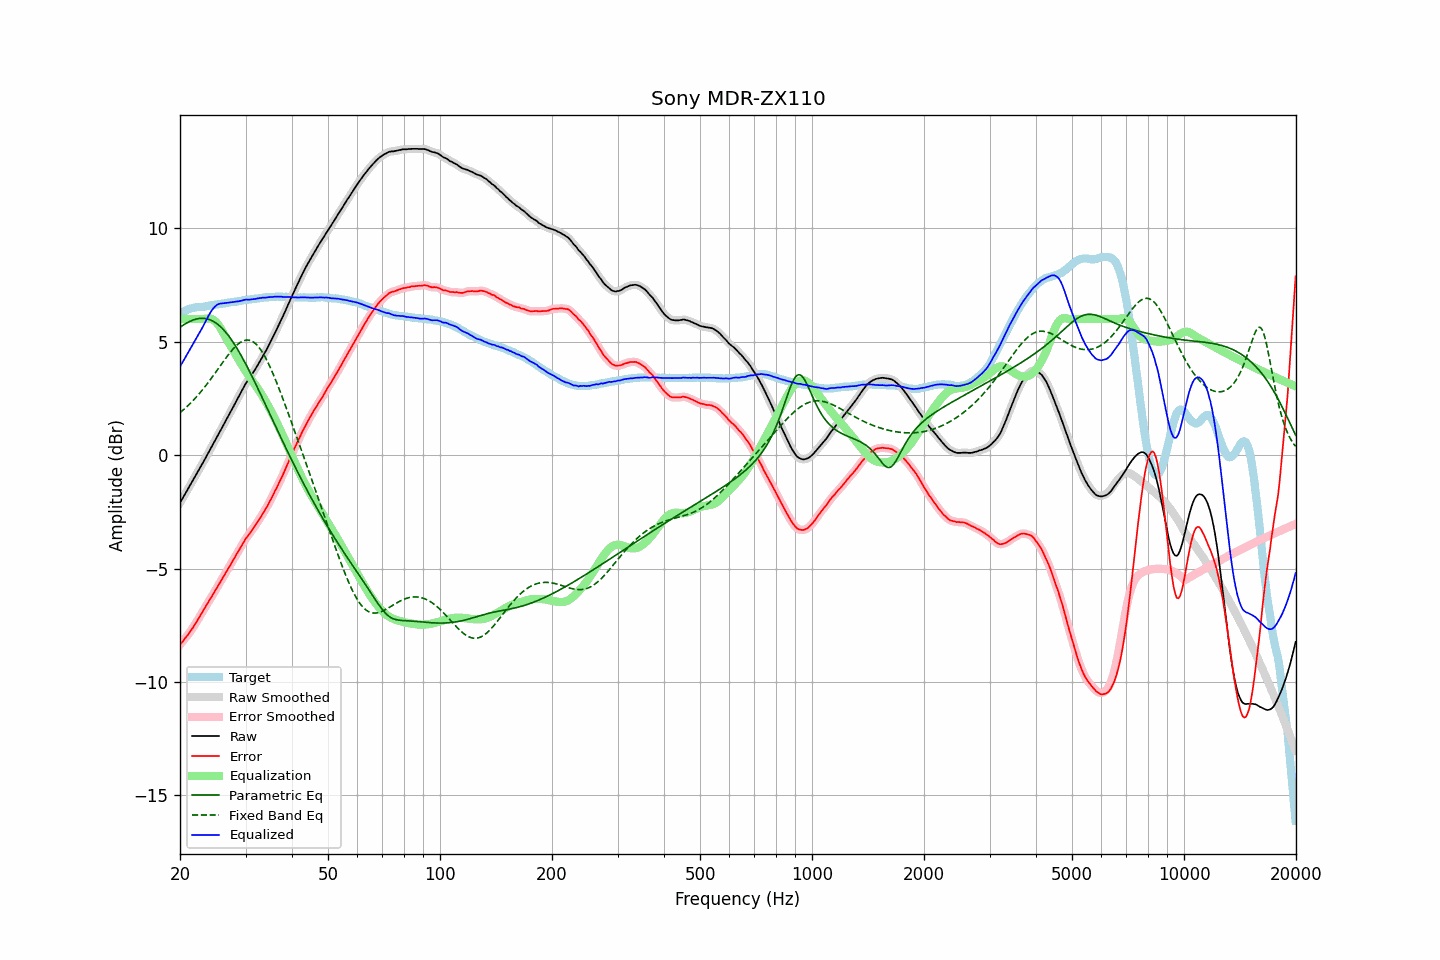

Values plotted in this chart, from the file beside it:
frequency, raw, error, smoothed, error_smoothed, equalization, parametric_eq, fixed_band_eq, equalized_raw, equalized_smoothed, target
20.00, -2.10, -8.35, -2.10, -8.35, 6.00, 5.63, 1.87, 3.90, 3.90, 6.25
20.20, -1.98, -8.27, -1.98, -8.27, 6.00, 5.68, 1.93, 4.02, 4.02, 6.29
20.40, -1.86, -8.19, -1.86, -8.18, 6.00, 5.73, 1.99, 4.14, 4.14, 6.33
20.61, -1.73, -8.08, -1.74, -8.09, 6.00, 5.77, 2.05, 4.27, 4.26, 6.35
20.81, -1.61, -8.00, -1.61, -8.00, 6.00, 5.82, 2.12, 4.39, 4.39, 6.39
21.02, -1.49, -7.92, -1.49, -7.91, 6.00, 5.85, 2.18, 4.51, 4.51, 6.43
21.23, -1.36, -7.81, -1.36, -7.81, 6.00, 5.89, 2.25, 4.64, 4.64, 6.45
21.44, -1.24, -7.71, -1.24, -7.71, 6.00, 5.92, 2.32, 4.76, 4.76, 6.47
21.66, -1.12, -7.61, -1.12, -7.60, 6.00, 5.95, 2.40, 4.88, 4.88, 6.49
21.87, -0.99, -7.49, -0.99, -7.49, 6.00, 5.97, 2.47, 5.01, 5.01, 6.50
22.09, -0.87, -7.39, -0.87, -7.38, 6.00, 5.99, 2.55, 5.13, 5.13, 6.52
22.31, -0.74, -7.27, -0.74, -7.27, 6.00, 6.01, 2.63, 5.26, 5.26, 6.53
22.54, -0.62, -7.15, -0.62, -7.15, 6.00, 6.02, 2.71, 5.38, 5.38, 6.53
22.76, -0.49, -7.03, -0.49, -7.03, 6.00, 6.03, 2.79, 5.51, 5.51, 6.54
22.99, -0.37, -6.91, -0.37, -6.91, 6.00, 6.03, 2.88, 5.63, 5.63, 6.54
23.22, -0.24, -6.79, -0.24, -6.79, 6.00, 6.03, 2.97, 5.76, 5.76, 6.55
23.45, -0.11, -6.66, -0.11, -6.67, 6.01, 6.02, 3.06, 5.90, 5.90, 6.55
23.69, 0.02, -6.55, 0.02, -6.55, 6.02, 6.00, 3.15, 6.04, 6.04, 6.56
23.92, 0.15, -6.43, 0.15, -6.44, 6.02, 5.98, 3.24, 6.17, 6.17, 6.58
24.16, 0.28, -6.32, 0.28, -6.32, 6.01, 5.95, 3.34, 6.29, 6.29, 6.60
24.40, 0.41, -6.20, 0.41, -6.20, 5.99, 5.92, 3.43, 6.40, 6.40, 6.61
24.65, 0.54, -6.07, 0.54, -6.08, 5.95, 5.88, 3.53, 6.49, 6.49, 6.61
24.89, 0.67, -5.96, 0.67, -5.96, 5.90, 5.84, 3.63, 6.57, 6.57, 6.63
25.14, 0.80, -5.84, 0.80, -5.84, 5.82, 5.79, 3.73, 6.62, 6.62, 6.64
25.39, 0.93, -5.72, 0.93, -5.72, 5.73, 5.73, 3.83, 6.66, 6.66, 6.65
25.65, 1.06, -5.60, 1.06, -5.60, 5.62, 5.67, 3.93, 6.68, 6.68, 6.66
25.91, 1.19, -5.48, 1.19, -5.48, 5.50, 5.61, 4.03, 6.69, 6.69, 6.67
26.16, 1.32, -5.36, 1.32, -5.36, 5.37, 5.53, 4.13, 6.70, 6.70, 6.68
26.43, 1.46, -5.23, 1.46, -5.24, 5.25, 5.45, 4.23, 6.70, 6.70, 6.69
26.69, 1.59, -5.12, 1.59, -5.12, 5.12, 5.37, 4.32, 6.71, 6.71, 6.71
26.96, 1.72, -5.00, 1.72, -5.00, 5.00, 5.28, 4.42, 6.72, 6.72, 6.72
27.23, 1.85, -4.88, 1.85, -4.88, 4.88, 5.18, 4.51, 6.73, 6.73, 6.73
27.50, 1.98, -4.77, 1.98, -4.76, 4.76, 5.09, 4.59, 6.74, 6.74, 6.75
27.77, 2.11, -4.64, 2.11, -4.64, 4.64, 4.98, 4.68, 6.75, 6.75, 6.75
28.05, 2.24, -4.52, 2.24, -4.52, 4.52, 4.87, 4.75, 6.76, 6.76, 6.76
28.33, 2.38, -4.38, 2.38, -4.39, 4.39, 4.76, 4.82, 6.77, 6.77, 6.76
28.62, 2.51, -4.28, 2.51, -4.27, 4.27, 4.64, 4.89, 6.78, 6.78, 6.78
28.90, 2.64, -4.15, 2.64, -4.15, 4.15, 4.52, 4.94, 6.79, 6.79, 6.79
29.19, 2.78, -4.02, 2.78, -4.03, 4.03, 4.40, 4.99, 6.81, 6.80, 6.80
29.48, 2.91, -3.91, 2.91, -3.91, 3.91, 4.27, 5.02, 6.82, 6.82, 6.82
29.78, 3.04, -3.79, 3.04, -3.79, 3.80, 4.14, 5.05, 6.84, 6.84, 6.83
30.08, 3.17, -3.67, 3.16, -3.68, 3.69, 4.00, 5.07, 6.86, 6.85, 6.84
30.38, 3.27, -3.58, 3.27, -3.58, 3.59, 3.87, 5.07, 6.85, 6.85, 6.85
30.68, 3.37, -3.49, 3.37, -3.48, 3.48, 3.73, 5.07, 6.85, 6.86, 6.86
30.99, 3.48, -3.39, 3.48, -3.39, 3.38, 3.59, 5.05, 6.86, 6.86, 6.87
31.30, 3.59, -3.29, 3.59, -3.29, 3.28, 3.44, 5.01, 6.87, 6.87, 6.87
31.61, 3.70, -3.19, 3.70, -3.19, 3.18, 3.30, 4.97, 6.88, 6.88, 6.89
31.93, 3.81, -3.08, 3.81, -3.08, 3.08, 3.15, 4.91, 6.89, 6.89, 6.89
32.24, 3.93, -2.97, 3.93, -2.97, 2.97, 3.00, 4.84, 6.91, 6.90, 6.90
32.57, 4.05, -2.86, 4.05, -2.86, 2.87, 2.86, 4.76, 6.91, 6.91, 6.91
32.89, 4.17, -2.76, 4.17, -2.75, 2.76, 2.71, 4.67, 6.93, 6.93, 6.93
33.22, 4.29, -2.64, 4.29, -2.64, 2.64, 2.56, 4.56, 6.93, 6.93, 6.93
33.55, 4.42, -2.52, 4.42, -2.53, 2.52, 2.40, 4.44, 6.94, 6.94, 6.94
33.89, 4.54, -2.40, 4.54, -2.41, 2.40, 2.25, 4.32, 6.94, 6.94, 6.94
34.23, 4.67, -2.29, 4.67, -2.28, 2.28, 2.10, 4.18, 6.95, 6.95, 6.96
34.57, 4.81, -2.15, 4.81, -2.15, 2.15, 1.95, 4.04, 6.96, 6.96, 6.96
34.92, 4.95, -2.02, 4.95, -2.02, 2.02, 1.80, 3.89, 6.97, 6.97, 6.97
35.27, 5.09, -1.89, 5.09, -1.88, 1.88, 1.64, 3.73, 6.97, 6.97, 6.98
35.62, 5.23, -1.74, 5.23, -1.74, 1.75, 1.49, 3.57, 6.97, 6.98, 6.97
35.97, 5.38, -1.59, 5.38, -1.60, 1.60, 1.34, 3.40, 6.98, 6.98, 6.97
... 635 more rows
